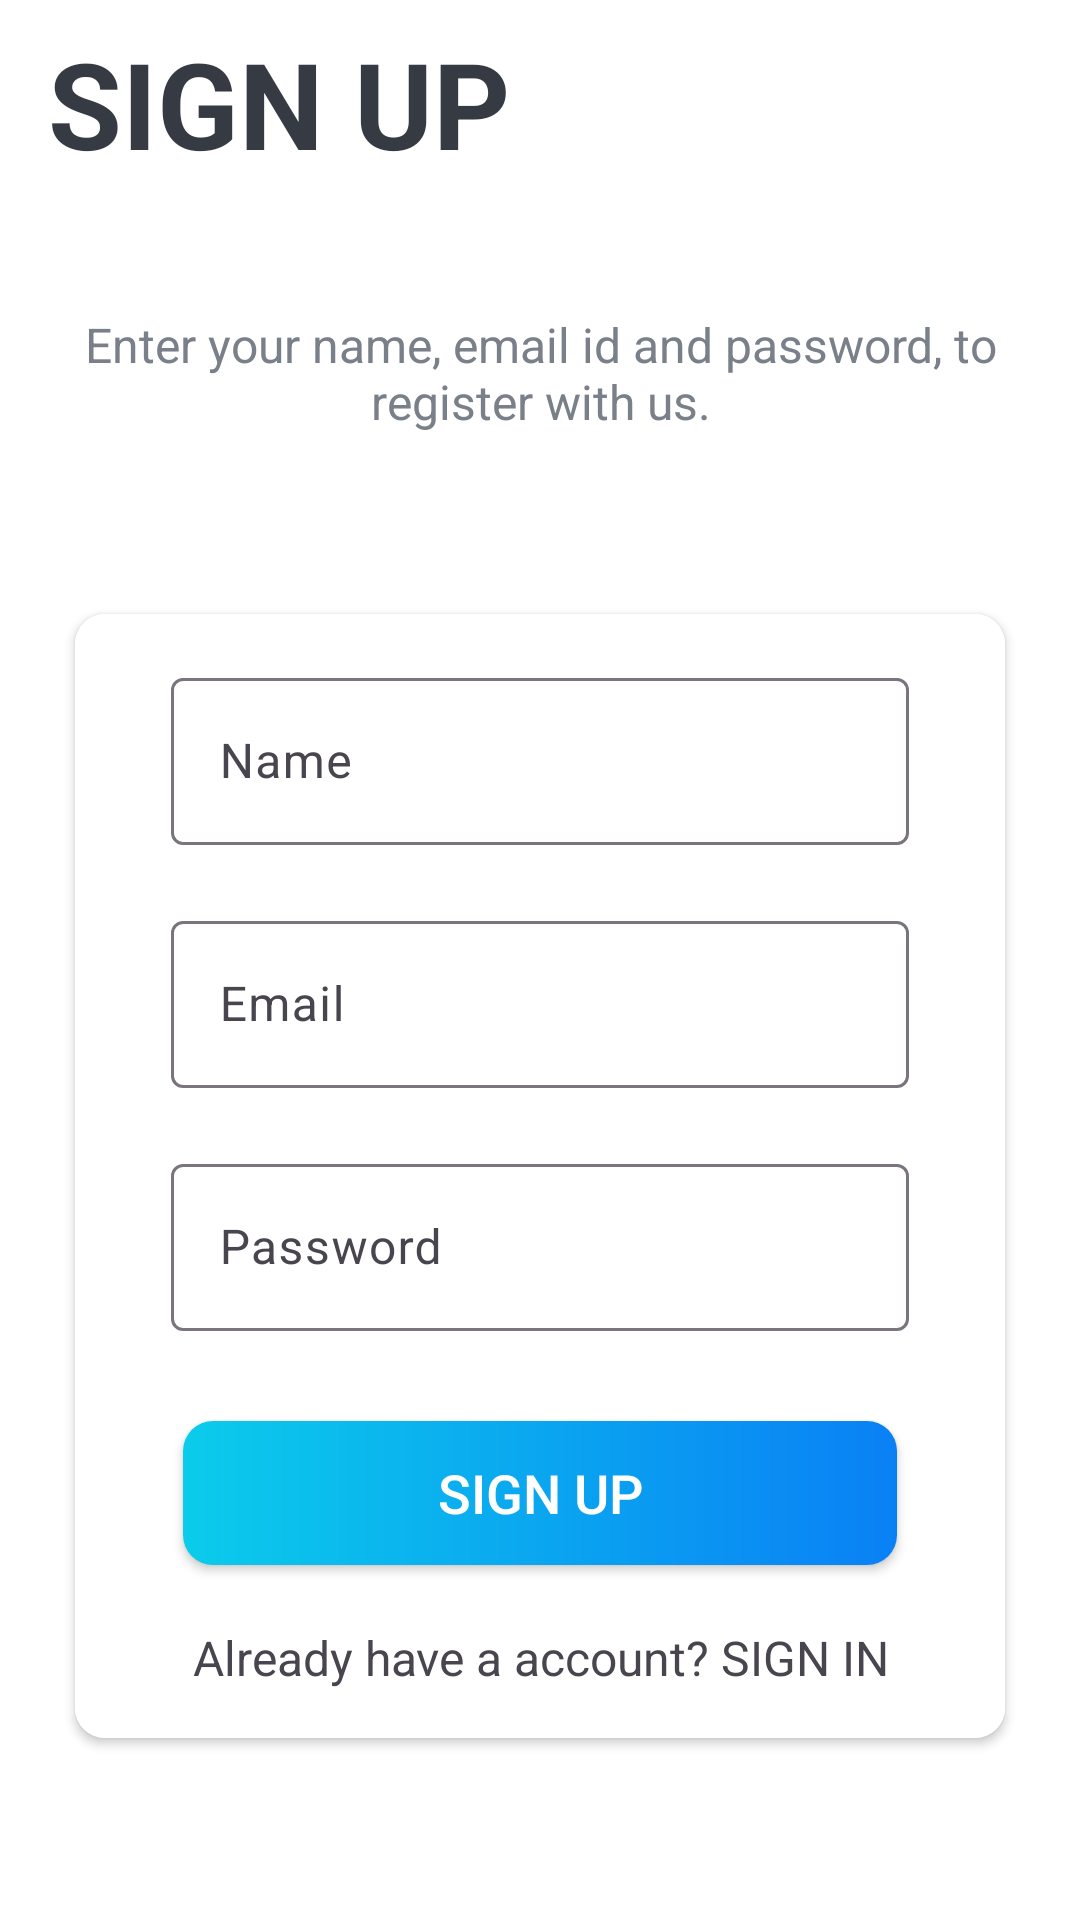

Layout XML and referenced resources for this Android screen:
<!-- AndroidManifest.xml: application theme Theme.ToDOApp -->
<!-- res/layout/activity_sign_up.xml -->
<?xml version="1.0" encoding="utf-8"?>
<LinearLayout xmlns:android="http://schemas.android.com/apk/res/android"
    xmlns:app="http://schemas.android.com/apk/res-auto"
    xmlns:tools="http://schemas.android.com/tools"
    android:layout_width="match_parent"
    android:layout_height="match_parent"
    android:orientation="vertical"
    android:background="@color/card_view_color"
    tools:context=".Activities.SignUpActivity">

    <androidx.appcompat.widget.Toolbar
        android:id="@+id/toolbar_sign_up_activity"
        android:layout_width="match_parent"
        android:layout_height="?attr/actionBarSize">

        <TextView
            android:id="@+id/tv_title"
            android:layout_width="match_parent"
            android:layout_height="match_parent"
            android:gravity="center_vertical"
            android:text="SIGN UP"
            android:textColor="@color/text_color"
            android:layout_marginTop="5dp"
            android:textSize="40sp"
            android:textStyle="bold"/>

    </androidx.appcompat.widget.Toolbar>

    <LinearLayout
        android:layout_width="match_parent"
        android:layout_height="match_parent"
        android:layout_gravity="center"
        android:layout_marginTop="40dp"
        android:orientation="vertical">

        <TextView
            android:layout_width="match_parent"
            android:layout_height="wrap_content"
            android:layout_marginStart="25dp"
            android:layout_marginEnd="25dp"
            android:gravity="center"
            android:text="Enter your name, email id and password, to register with us."
            android:textColor="@color/secondary_text_color"
            android:textSize="16sp"/>

        <androidx.cardview.widget.CardView
            android:layout_width="match_parent"
            android:layout_height="wrap_content"
            android:layout_marginStart="25dp"
            android:layout_marginTop="60dp"
            android:layout_marginEnd="25dp"
            android:elevation="10dp"
            app:cardCornerRadius="10dp">

            <LinearLayout
                android:layout_width="match_parent"
                android:layout_height="wrap_content"
                android:orientation="vertical"
                android:background="@color/card_view_color"
                android:padding="16dp">

                <com.google.android.material.textfield.TextInputLayout
                    android:layout_width="match_parent"
                    android:layout_height="wrap_content"
                    android:layout_marginStart="16dp"
                    android:layout_marginEnd="16dp">

                    <androidx.appcompat.widget.AppCompatEditText
                        android:id="@+id/et_name"
                        android:layout_width="match_parent"
                        android:layout_height="wrap_content"
                        android:hint="Name"
                        android:inputType="textEmailAddress"
                        android:textSize="16sp"/>

                </com.google.android.material.textfield.TextInputLayout>

                <com.google.android.material.textfield.TextInputLayout
                    android:layout_width="match_parent"
                    android:layout_height="wrap_content"
                    android:layout_marginStart="16dp"
                    android:layout_marginTop="20dp"
                    android:layout_marginEnd="16dp">

                    <androidx.appcompat.widget.AppCompatEditText
                        android:id="@+id/et_email"
                        android:layout_width="match_parent"
                        android:layout_height="wrap_content"
                        android:hint="Email"
                        android:inputType="textEmailAddress"
                        android:textSize="16sp"/>

                </com.google.android.material.textfield.TextInputLayout>

                <com.google.android.material.textfield.TextInputLayout
                    android:layout_width="match_parent"
                    android:layout_height="wrap_content"
                    android:layout_marginStart="16dp"
                    android:layout_marginTop="20dp"
                    android:layout_marginEnd="16dp">

                    <androidx.appcompat.widget.AppCompatEditText
                        android:id="@+id/et_password"
                        android:layout_width="match_parent"
                        android:layout_height="wrap_content"
                        android:hint="Password"
                        android:inputType="textPassword"
                        android:textSize="16sp"/>

                </com.google.android.material.textfield.TextInputLayout>

                <androidx.appcompat.widget.AppCompatButton
                    android:id="@+id/btn_sign_up"
                    android:layout_width="match_parent"
                    android:layout_height="wrap_content"
                    android:layout_gravity="center"
                    android:layout_marginStart="20dp"
                    android:layout_marginTop="30dp"
                    android:layout_marginEnd="20dp"
                    android:background="@drawable/shape_button_rounded"
                    android:foreground="?attr/selectableItemBackground"
                    android:gravity="center"
                    android:paddingTop="8dp"
                    android:paddingBottom="8dp"
                    android:text="SIGN UP"
                    android:textColor="@android:color/white"
                    android:textSize="18sp"/>

                <TextView
                    android:id="@+id/tv_goToSignIn"
                    android:layout_width="match_parent"
                    android:layout_height="wrap_content"
                    android:text="Already have a account? SIGN IN"
                    android:gravity="center"
                    android:layout_marginTop="20dp"
                    android:textSize="16sp"/>


            </LinearLayout>

        </androidx.cardview.widget.CardView>

    </LinearLayout>

</LinearLayout>
<!-- resources referenced by this layout -->
<resources>
  <color name="card_view_color">#FFFFFF</color>
  <color name="secondary_text_color">#7A8089</color>
  <color name="text_color">#363A43</color>
  <!-- drawable shape_button_rounded (drawable) -->
  <?xml version="1.0" encoding="utf-8"?>
  <shape xmlns:android="http://schemas.android.com/apk/res/android"
      android:shape="rectangle"
      >
      <gradient android:angle="360"
          android:startColor="#0BCCEB"
          android:endColor="#0A80F5"
          android:type="linear"
          ></gradient>
  
      <corners android:radius="10dp"/>
  
  
  
  
  </shape>
  <style name="Theme.ToDOApp" parent="Base.Theme.ToDOApp" />
  <style name="Base.Theme.ToDOApp" parent="Theme.Material3.DayNight.NoActionBar">
          
           <item name="colorPrimary">@color/toolbar_color</item>
      </style>
  <color name="toolbar_color">#0BCCEB</color>
</resources>
